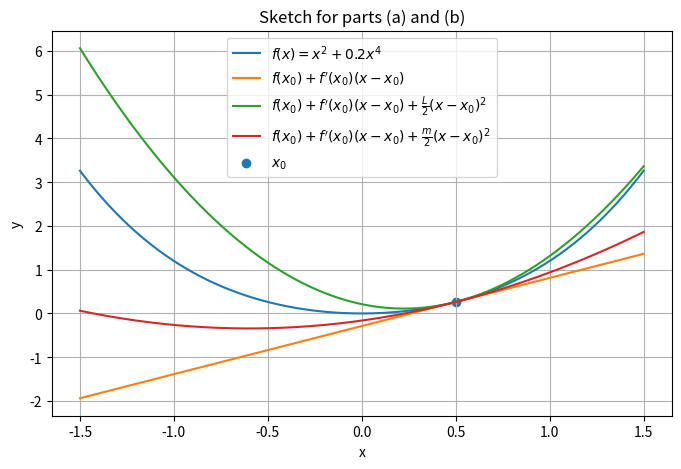

The matplotlib source for this figure:
import numpy as np
import matplotlib.pyplot as plt

# f(x) = x^2 + 0.2x^4
def f(x):
    return x**2 + 0.2*x**4

# x0 = 0.5
x0 = 0.5

# f(x0) = x0^2 + 0.2x0^4
f0 = f(x0)

# f'(x) = 2x + 0.8x^3, so f'(x0) = 2x0 + 0.8x0^3
grad0 = 2*x0 + 0.8*x0**3

# l(x) = f(x0) + f'(x0)(x - x0)
def linear(x):
    return f0 + grad0 * (x - x0)

# m = 1, L = 4
m = 1.0
L = 4.0

x = np.linspace(-1.5, 1.5, 400)

# l(x) + (L/2)(x - x0)^2
upper = linear(x) + 0.5 * L * (x - x0)**2

# l(x) + (m/2)(x - x0)^2
lower = linear(x) + 0.5 * m * (x - x0)**2

plt.figure(figsize=(8, 5))
plt.plot(x, f(x), label=r'$f(x)=x^2+0.2x^4$')
plt.plot(x, linear(x), label=r'$f(x_0)+f^\prime(x_0)(x-x_0)$')
plt.plot(x, upper, label=r'$f(x_0)+f^\prime(x_0)(x-x_0)+\frac{L}{2}(x-x_0)^2$')
plt.plot(x, lower, label=r'$f(x_0)+f^\prime(x_0)(x-x_0)+\frac{m}{2}(x-x_0)^2$')
plt.scatter([x0], [f0], label=r'$x_0$')
plt.legend()
plt.xlabel('x')
plt.ylabel('y')
plt.title('Sketch for parts (a) and (b)')
plt.grid(True)
plt.show()
